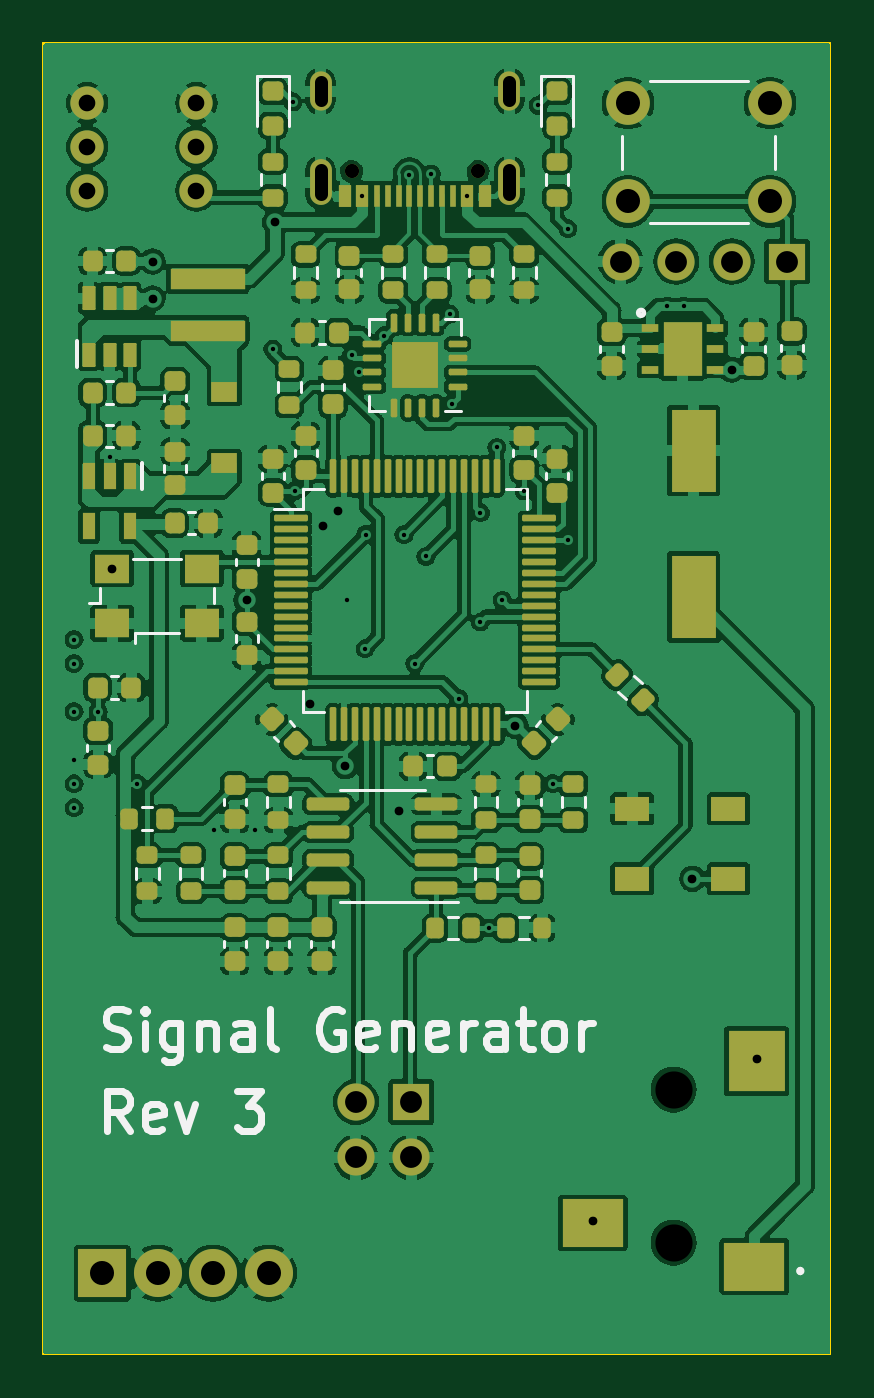
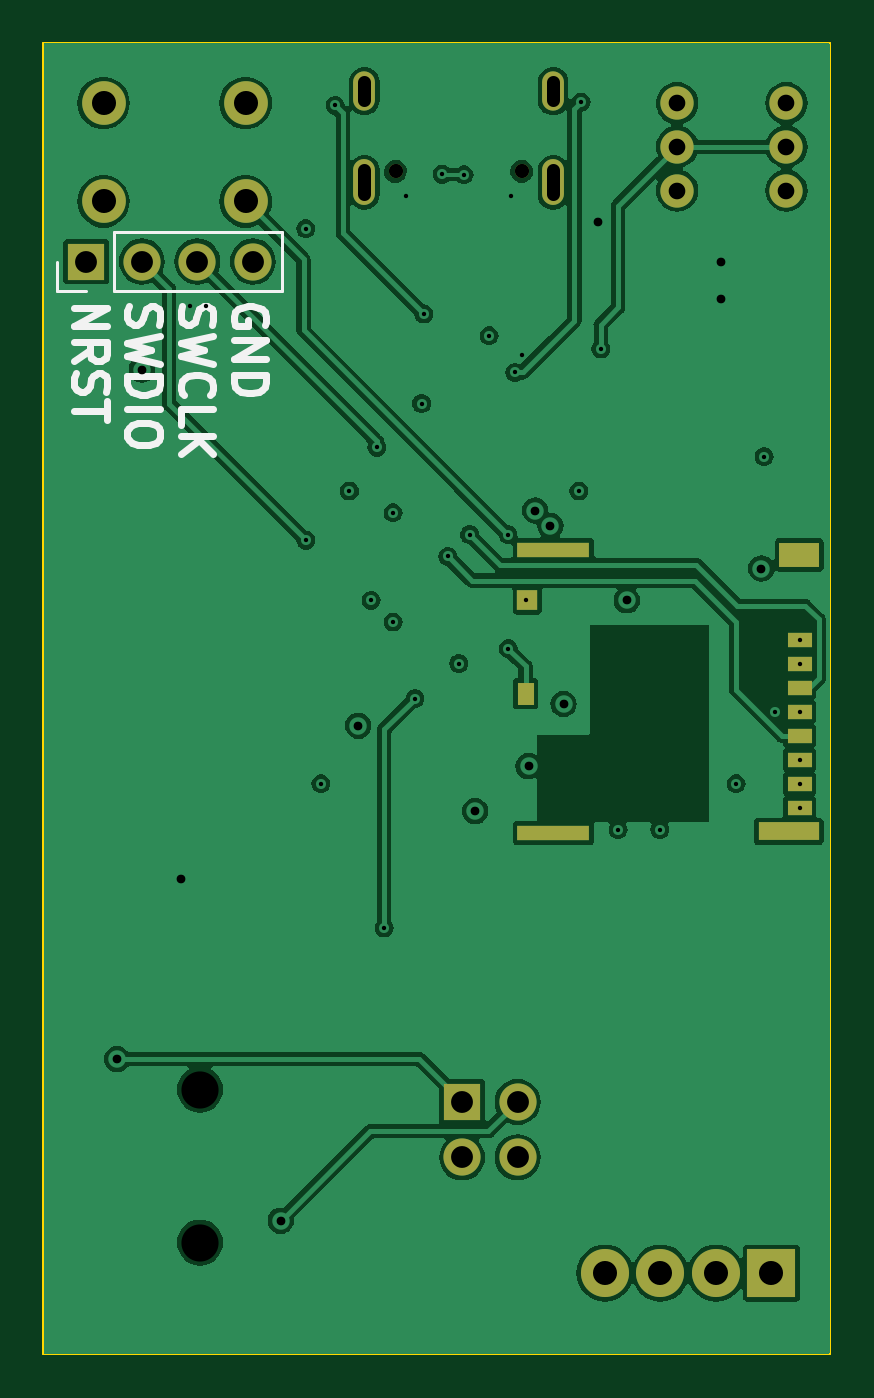
Circuit board: 11 layer files. Board 36.0 x 60.0 mm.
- bottom_copper: Signal Generator-B_Cu.gbl (87124 bytes)
- bottom_mask: Signal Generator-B_Mask.gbs (2186 bytes)
- paste: Signal Generator-B_Paste.gbp (1107 bytes)
- bottom_silk: Signal Generator-B_Silkscreen.gbo (10928 bytes)
- outline: Signal Generator-Edge_Cuts.gm1 (710 bytes)
- top_copper: Signal Generator-F_Cu.gtl (285414 bytes)
- top_mask: Signal Generator-F_Mask.gts (11022 bytes)
- paste: Signal Generator-F_Paste.gtp (10093 bytes)
- top_silk: Signal Generator-F_Silkscreen.gto (28457 bytes)
- drill: Signal Generator-NPTH.drl (530 bytes)
- drill: Signal Generator-PTH.drl (1978 bytes)

=== bottom_copper: Signal Generator-B_Cu.gbl (87124 bytes, source omitted) ===
=== bottom_mask: Signal Generator-B_Mask.gbs ===
G04 #@! TF.GenerationSoftware,KiCad,Pcbnew,7.0.2-6a45011f42~172~ubuntu22.04.1*
G04 #@! TF.CreationDate,2023-04-25T20:16:16+02:00*
G04 #@! TF.ProjectId,Signal Generator,5369676e-616c-4204-9765-6e657261746f,2*
G04 #@! TF.SameCoordinates,Original*
G04 #@! TF.FileFunction,Soldermask,Bot*
G04 #@! TF.FilePolarity,Negative*
%FSLAX46Y46*%
G04 Gerber Fmt 4.6, Leading zero omitted, Abs format (unit mm)*
G04 Created by KiCad (PCBNEW 7.0.2-6a45011f42~172~ubuntu22.04.1) date 2023-04-25 20:16:16*
%MOMM*%
%LPD*%
G01*
G04 APERTURE LIST*
%ADD10C,0.650000*%
%ADD11O,1.000000X2.100000*%
%ADD12O,1.000000X1.800000*%
%ADD13C,0.001000*%
%ADD14R,1.700000X1.700000*%
%ADD15O,1.700000X1.700000*%
%ADD16C,2.000000*%
%ADD17R,2.200000X2.200000*%
%ADD18C,2.200000*%
%ADD19C,1.524000*%
%ADD20R,3.330000X0.700000*%
%ADD21R,1.830000X1.140000*%
%ADD22R,2.800000X0.860000*%
%ADD23R,0.930000X0.900000*%
%ADD24R,0.780000X1.050000*%
%ADD25R,1.100000X0.700000*%
G04 APERTURE END LIST*
D10*
X109890000Y-103380000D03*
X104110000Y-103380000D03*
D11*
X111320000Y-103880000D03*
D12*
X111320000Y-99700000D03*
D11*
X102680000Y-103880000D03*
D12*
X102680000Y-99700000D03*
D13*
X118837500Y-152400000D03*
X118837500Y-145400000D03*
D14*
X106840000Y-145960000D03*
D15*
X106840000Y-148500000D03*
X104300000Y-145960000D03*
X104300000Y-148500000D03*
D16*
X116750000Y-100250000D03*
X123250000Y-100250000D03*
X116750000Y-104750000D03*
X123250000Y-104750000D03*
D17*
X92685000Y-153800000D03*
D18*
X95225000Y-153800000D03*
X97765000Y-153800000D03*
X100305000Y-153800000D03*
D19*
X92000000Y-100250000D03*
X97000000Y-100250000D03*
X92000000Y-102250000D03*
X97000000Y-102250000D03*
X92000000Y-104250000D03*
X97000000Y-104250000D03*
D14*
X124040000Y-107500000D03*
D15*
X121500000Y-107500000D03*
X118960000Y-107500000D03*
X116420000Y-107500000D03*
D20*
X102665000Y-120700000D03*
D21*
X91415000Y-120920000D03*
D22*
X91900000Y-133580000D03*
D20*
X102665000Y-133660000D03*
D23*
X103865000Y-123010000D03*
D24*
X103940000Y-127275000D03*
D25*
X91400000Y-124800000D03*
X91400000Y-125900000D03*
X91400000Y-127000000D03*
X91400000Y-128100000D03*
X91400000Y-129200000D03*
X91400000Y-130300000D03*
X91400000Y-131400000D03*
X91400000Y-132500000D03*
M02*

=== paste: Signal Generator-B_Paste.gbp ===
G04 #@! TF.GenerationSoftware,KiCad,Pcbnew,7.0.2-6a45011f42~172~ubuntu22.04.1*
G04 #@! TF.CreationDate,2023-04-25T20:16:16+02:00*
G04 #@! TF.ProjectId,Signal Generator,5369676e-616c-4204-9765-6e657261746f,2*
G04 #@! TF.SameCoordinates,Original*
G04 #@! TF.FileFunction,Paste,Bot*
G04 #@! TF.FilePolarity,Positive*
%FSLAX46Y46*%
G04 Gerber Fmt 4.6, Leading zero omitted, Abs format (unit mm)*
G04 Created by KiCad (PCBNEW 7.0.2-6a45011f42~172~ubuntu22.04.1) date 2023-04-25 20:16:16*
%MOMM*%
%LPD*%
G01*
G04 APERTURE LIST*
%ADD10R,3.330000X0.700000*%
%ADD11R,1.830000X1.140000*%
%ADD12R,2.800000X0.860000*%
%ADD13R,0.930000X0.900000*%
%ADD14R,0.780000X1.050000*%
%ADD15R,1.100000X0.700000*%
G04 APERTURE END LIST*
D10*
X102665000Y-120700000D03*
D11*
X91415000Y-120920000D03*
D12*
X91900000Y-133580000D03*
D10*
X102665000Y-133660000D03*
D13*
X103865000Y-123010000D03*
D14*
X103940000Y-127275000D03*
D15*
X91400000Y-124800000D03*
X91400000Y-125900000D03*
X91400000Y-127000000D03*
X91400000Y-128100000D03*
X91400000Y-129200000D03*
X91400000Y-130300000D03*
X91400000Y-131400000D03*
X91400000Y-132500000D03*
M02*

=== bottom_silk: Signal Generator-B_Silkscreen.gbo (10928 bytes, source omitted) ===
=== outline: Signal Generator-Edge_Cuts.gm1 ===
G04 #@! TF.GenerationSoftware,KiCad,Pcbnew,7.0.2-6a45011f42~172~ubuntu22.04.1*
G04 #@! TF.CreationDate,2023-04-25T20:16:16+02:00*
G04 #@! TF.ProjectId,Signal Generator,5369676e-616c-4204-9765-6e657261746f,2*
G04 #@! TF.SameCoordinates,Original*
G04 #@! TF.FileFunction,Profile,NP*
%FSLAX46Y46*%
G04 Gerber Fmt 4.6, Leading zero omitted, Abs format (unit mm)*
G04 Created by KiCad (PCBNEW 7.0.2-6a45011f42~172~ubuntu22.04.1) date 2023-04-25 20:16:16*
%MOMM*%
%LPD*%
G01*
G04 APERTURE LIST*
G04 #@! TA.AperFunction,Profile*
%ADD10C,0.100000*%
G04 #@! TD*
G04 APERTURE END LIST*
D10*
X90000000Y-97500000D02*
X126000000Y-97500000D01*
X126000000Y-157500000D01*
X90000000Y-157500000D01*
X90000000Y-97500000D01*
M02*

=== top_copper: Signal Generator-F_Cu.gtl (285414 bytes, source omitted) ===
=== top_mask: Signal Generator-F_Mask.gts (11022 bytes, source omitted) ===
=== paste: Signal Generator-F_Paste.gtp (10093 bytes, source omitted) ===
=== top_silk: Signal Generator-F_Silkscreen.gto (28457 bytes, source omitted) ===
=== drill: Signal Generator-NPTH.drl ===
M48
; DRILL file {KiCad 7.0.2-6a45011f42~172~ubuntu22.04.1} date Tue 25 Apr 2023 08:16:26 PM CEST
; FORMAT={-:-/ absolute / metric / decimal}
; #@! TF.CreationDate,2023-04-25T20:16:26+02:00
; #@! TF.GenerationSoftware,Kicad,Pcbnew,7.0.2-6a45011f42~172~ubuntu22.04.1
; #@! TF.FileFunction,NonPlated,1,4,NPTH
FMAT,2
METRIC
; #@! TA.AperFunction,NonPlated,NPTH,ComponentDrill
T1C0.650
; #@! TA.AperFunction,NonPlated,NPTH,ComponentDrill
T2C1.700
%
G90
G05
T1
X104.11Y-103.38
X109.89Y-103.38
T2
X118.837Y-145.4
X118.837Y-152.4
T0
M30

=== drill: Signal Generator-PTH.drl ===
M48
; DRILL file {KiCad 7.0.2-6a45011f42~172~ubuntu22.04.1} date Tue 25 Apr 2023 08:16:26 PM CEST
; FORMAT={-:-/ absolute / metric / decimal}
; #@! TF.CreationDate,2023-04-25T20:16:26+02:00
; #@! TF.GenerationSoftware,Kicad,Pcbnew,7.0.2-6a45011f42~172~ubuntu22.04.1
; #@! TF.FileFunction,Plated,1,4,PTH
FMAT,2
METRIC
; #@! TA.AperFunction,Plated,PTH,ViaDrill
T1C0.200
; #@! TA.AperFunction,Plated,PTH,ViaDrill
T2C0.400
; #@! TA.AperFunction,Plated,PTH,ComponentDrill
T3C0.600
; #@! TA.AperFunction,Plated,PTH,ComponentDrill
T4C0.762
; #@! TA.AperFunction,Plated,PTH,ComponentDrill
T5C1.000
; #@! TA.AperFunction,Plated,PTH,ComponentDrill
T6C1.100
%
G90
G05
T1
X91.4Y-124.8
X91.4Y-125.9
X91.4Y-128.1
X91.4Y-130.3
X91.4Y-131.4
X91.4Y-132.5
X92.5Y-128.1
X93.025Y-116.425
X94.3Y-131.4
X97.8Y-133.5
X99.7Y-133.5
X100.5Y-111.5
X101.4Y-100.2
X101.5Y-118.0
X103.9Y-123.0
X104.1Y-111.8
X104.425Y-112.575
X104.6Y-104.5
X104.725Y-125.225
X104.746Y-119.996
X105.6Y-110.9
X106.5Y-120.0
X106.75Y-103.527
X107.0Y-125.9
X107.5Y-121.0
X107.75Y-103.5
X108.6Y-109.9
X108.7Y-114.0
X109.0Y-127.5
X109.4Y-104.5
X110.0Y-119.0
X110.0Y-124.0
X110.4Y-138.0
X110.75Y-116.0
X111.0Y-123.0
X112.0Y-118.0
X112.65Y-100.35
X113.3Y-131.4
X114.0Y-106.0
X114.0Y-120.25
X118.55Y-109.55
X119.3Y-109.55
T2
X93.15Y-121.55
X95.0Y-107.5
X95.0Y-109.2
X99.3Y-123.0
X100.6Y-105.7
X102.2Y-127.75
X102.8Y-119.6
X103.5Y-118.9
X103.8Y-130.6
X106.25Y-132.65
X111.6Y-128.75
X115.137Y-151.4
X119.7Y-135.75
X121.5Y-112.45
X122.637Y-144.0
T4
X92.0Y-100.25
X92.0Y-102.25
X92.0Y-104.25
X97.0Y-100.25
X97.0Y-102.25
X97.0Y-104.25
T5
X104.3Y-145.96
X104.3Y-148.5
X106.84Y-145.96
X106.84Y-148.5
X116.42Y-107.5
X118.96Y-107.5
X121.5Y-107.5
X124.04Y-107.5
T6
X92.685Y-153.8
X95.225Y-153.8
X97.765Y-153.8
X100.305Y-153.8
X116.75Y-100.25
X116.75Y-104.75
X123.25Y-100.25
X123.25Y-104.75
T3
X102.68Y-100.1G85X102.68Y-99.3
G05
X102.68Y-104.43G85X102.68Y-103.33
G05
X111.32Y-100.1G85X111.32Y-99.3
G05
X111.32Y-104.43G85X111.32Y-103.33
G05
T0
M30
